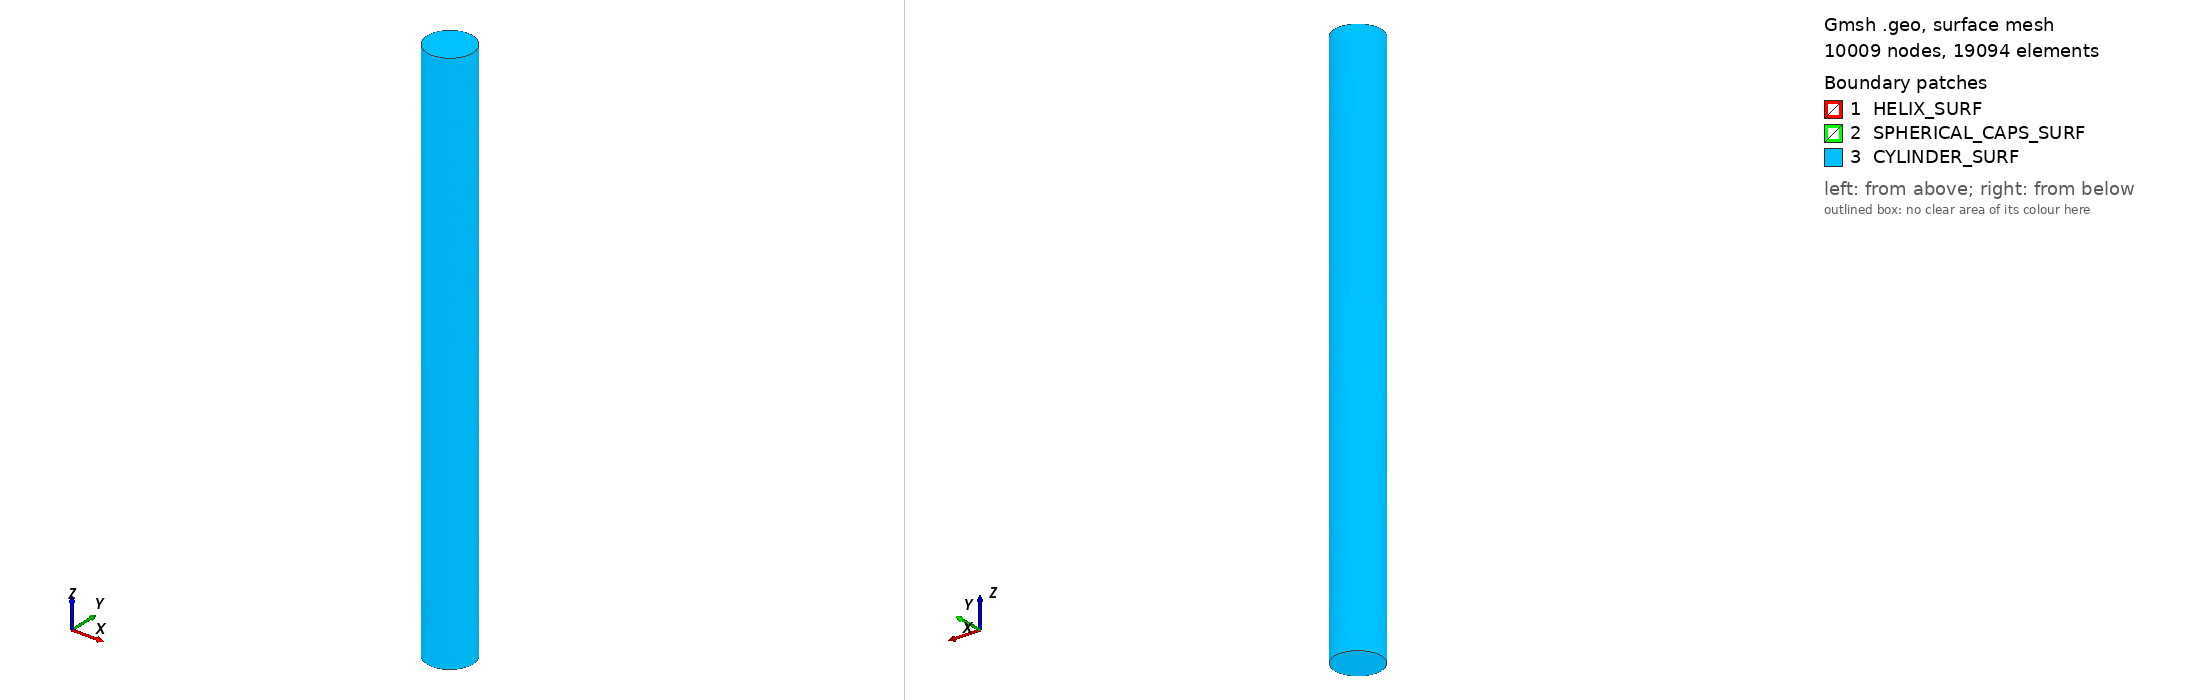

Gmsh geometry script, surface-meshed: 10009 nodes, 19094 surface elements. Boundary patches (legend numbers): 1 HELIX_SURF, 2 SPHERICAL_CAPS_SURF, 3 CYLINDER_SURF. Left view from above one corner, right view from below the opposite corner. Legend entries are the model's physical surfaces. The drawing asked Gmsh for element sizes between 1% and 20% of the model's largest extent; the script's own settings can give other sizes.

=== helix.geo (drawn) ===
SetFactory("OpenCASCADE");

// ==================================================
// Parameters (nondimensional, L_0 = b_ph = 20 mm)
// Matches Python script: r' = sqrt((x - d*cos(w0*z))^2 + (y - d*sin(w0*z))^2)
// Helix winding radius = d (not d + r). Outer cylinder radius = b = 1.
// ==================================================
d            = 0.09;           // helix winding radius (d_ph/b_ph = 1.8mm / 20mm)
tube_r       = 0.01375;        // wire cross-section radius (a_ph/b_ph = 275um / 20mm)
b            = 1.0;            // outer cylinder radius (b_ph/b_ph)
pitch        = 3.0;            // l_z = l_z_ph/b_ph = 60mm / 20mm
turns        = 4;              // number of helix turns inside the box
height       = turns * pitch;  // 12.0
n_samples    = 100 * turns;    // spline samples along the helix
z_pad        = 2 * pitch;      // vacuum on each end (= 6.0)
box_length   = height + 2*z_pad;  // 24.0

// Mesh sizing
h_wire       = tube_r / 3.0;   // ~0.0046, ~6 elements around the tube
h_LA         = 0.02;           // fine size near z-axis (where L_A sits)
h_far        = 0.08;           // coarse size near the outer cylinder wall

// ==================================================
// HELIX centerline (winding center on z-axis, radius d)
// ==================================================
p = 1;
start_pt = p;
For i In {0:n_samples}
  t = 2*Pi*turns*i/n_samples;
  x = d*Cos(t);
  y = d*Sin(t);
  z = height*i/n_samples + z_pad;
  Point(p) = {x, y, z};
  p = p + 1;
EndFor
end_pt = p - 1;
Spline(1) = {start_pt:end_pt};
Wire(1) = {1};

// --------------------------------------------------
// Tangent at start (to orient the cross-section disk)
// At t=0: dx/dt = -d*sin(0) = 0, dy/dt = d*cos(0) = d, dz/dt = height/(2*Pi*turns)
// --------------------------------------------------
tx = 0;
ty = d;
tz = height/(2*Pi*turns);
norm = Sqrt(tx*tx + ty*ty + tz*tz);
nx = tx/norm;
ny = ty/norm;
nz = tz/norm;
ax = -ny;   // axis to rotate z-hat onto the tangent
ay =  nx;
az =  0;
angle = Acos(nz);

// --------------------------------------------------
// Cross-section disk at the helix start point
// --------------------------------------------------
Disk(10) = {d, 0, z_pad, tube_r, tube_r};
Rotate {{ax, ay, az}, {d, 0, z_pad}, angle} { Surface{10}; }

// --------------------------------------------------
// Sweep the disk along the helix
// --------------------------------------------------
Extrude { Surface{10}; } Using Wire {1}

// --------------------------------------------------
// Hemispherical caps at the two ends
// --------------------------------------------------
x_end = d*Cos(2*Pi*turns);
y_end = d*Sin(2*Pi*turns);
z_end = height + z_pad;
Sphere(1000) = {x_end, y_end, z_end, tube_r};
Sphere(2000) = {d, 0, z_pad, tube_r};

BooleanUnion(1001) = {Volume{1};   Delete;} {Volume{1000}; Delete;};
BooleanUnion(2001) = {Volume{1001};Delete;} {Volume{2000}; Delete;};

// --------------------------------------------------
// Outer vacuum cylinder, subtract the wire from it
// --------------------------------------------------
Cylinder(3000) = {0, 0, 0, 0, 0, box_length, b};
BooleanDifference(3001) = {Volume{3000}; Delete;} {Volume{2001};};

// --------------------------------------------------
// Physical groups
// --------------------------------------------------
Physical Volume("HELIX_VOL")              = {2001};
Physical Volume("CYLINDER")               = {3001};
Physical Surface("HELIX_SURF")            = {11};
Physical Surface("SPHERICAL_CAPS_SURF")   = {12, 13};
Physical Surface("CYLINDER_SURF")         = {14, 15, 16};

Delete { Surface{10}; }

// ==================================================
// Mesh sizing fields
// ==================================================
// Field 1+2: fine size near the wire surface (helix + caps)
Field[1] = Distance;
Field[1].SurfacesList = {11, 12, 13};

Field[2] = Threshold;
Field[2].InField   = 1;
Field[2].SizeMin   = h_wire;
Field[2].SizeMax   = h_far;
Field[2].DistMin   = 0;
Field[2].DistMax   = 3*tube_r;

// Field 3+4: intermediate-to-fine sizing near the z-axis (L_A region)
// Distance from the z-axis = sqrt(x^2 + y^2). Use a MathEval field.
Field[3] = MathEval;
Field[3].F = "Sqrt(x*x + y*y)";

Field[4] = Threshold;
Field[4].InField   = 3;
Field[4].SizeMin   = h_LA;
Field[4].SizeMax   = h_far;
Field[4].DistMin   = 0;
Field[4].DistMax   = d;     // grow to coarse by the time we reach the wire's winding radius

// Field 5+6: coarse size near the outer cylinder wall (don't need precision there)
Field[5] = Distance;
Field[5].SurfacesList = {14, 15, 16};

Field[6] = Threshold;
Field[6].InField   = 5;
Field[6].SizeMin   = h_far;
Field[6].SizeMax   = h_far;
Field[6].DistMin   = 0;
Field[6].DistMax   = 0.5;

// Take the minimum
Field[10] = Min;
Field[10].FieldsList = {2, 4, 6};
Background Field = 10;

// --------------------------------------------------
// Mesh options
// --------------------------------------------------
Geometry.NumSubEdges = 1000;
Mesh.MeshSizeFromCurvature = 20;
Mesh.MeshSizeFromPoints    = 0;   // rely on fields, not point sizes
Mesh.MeshSizeExtendFromBoundary = 0;
Mesh.SurfaceFaces = 1;
Mesh.VolumeFaces  = 1;
Mesh.Algorithm3D  = 1;
Mesh.Optimize     = 1;
Mesh.OptimizeNetgen = 1;
Mesh.Smoothing    = 20;
